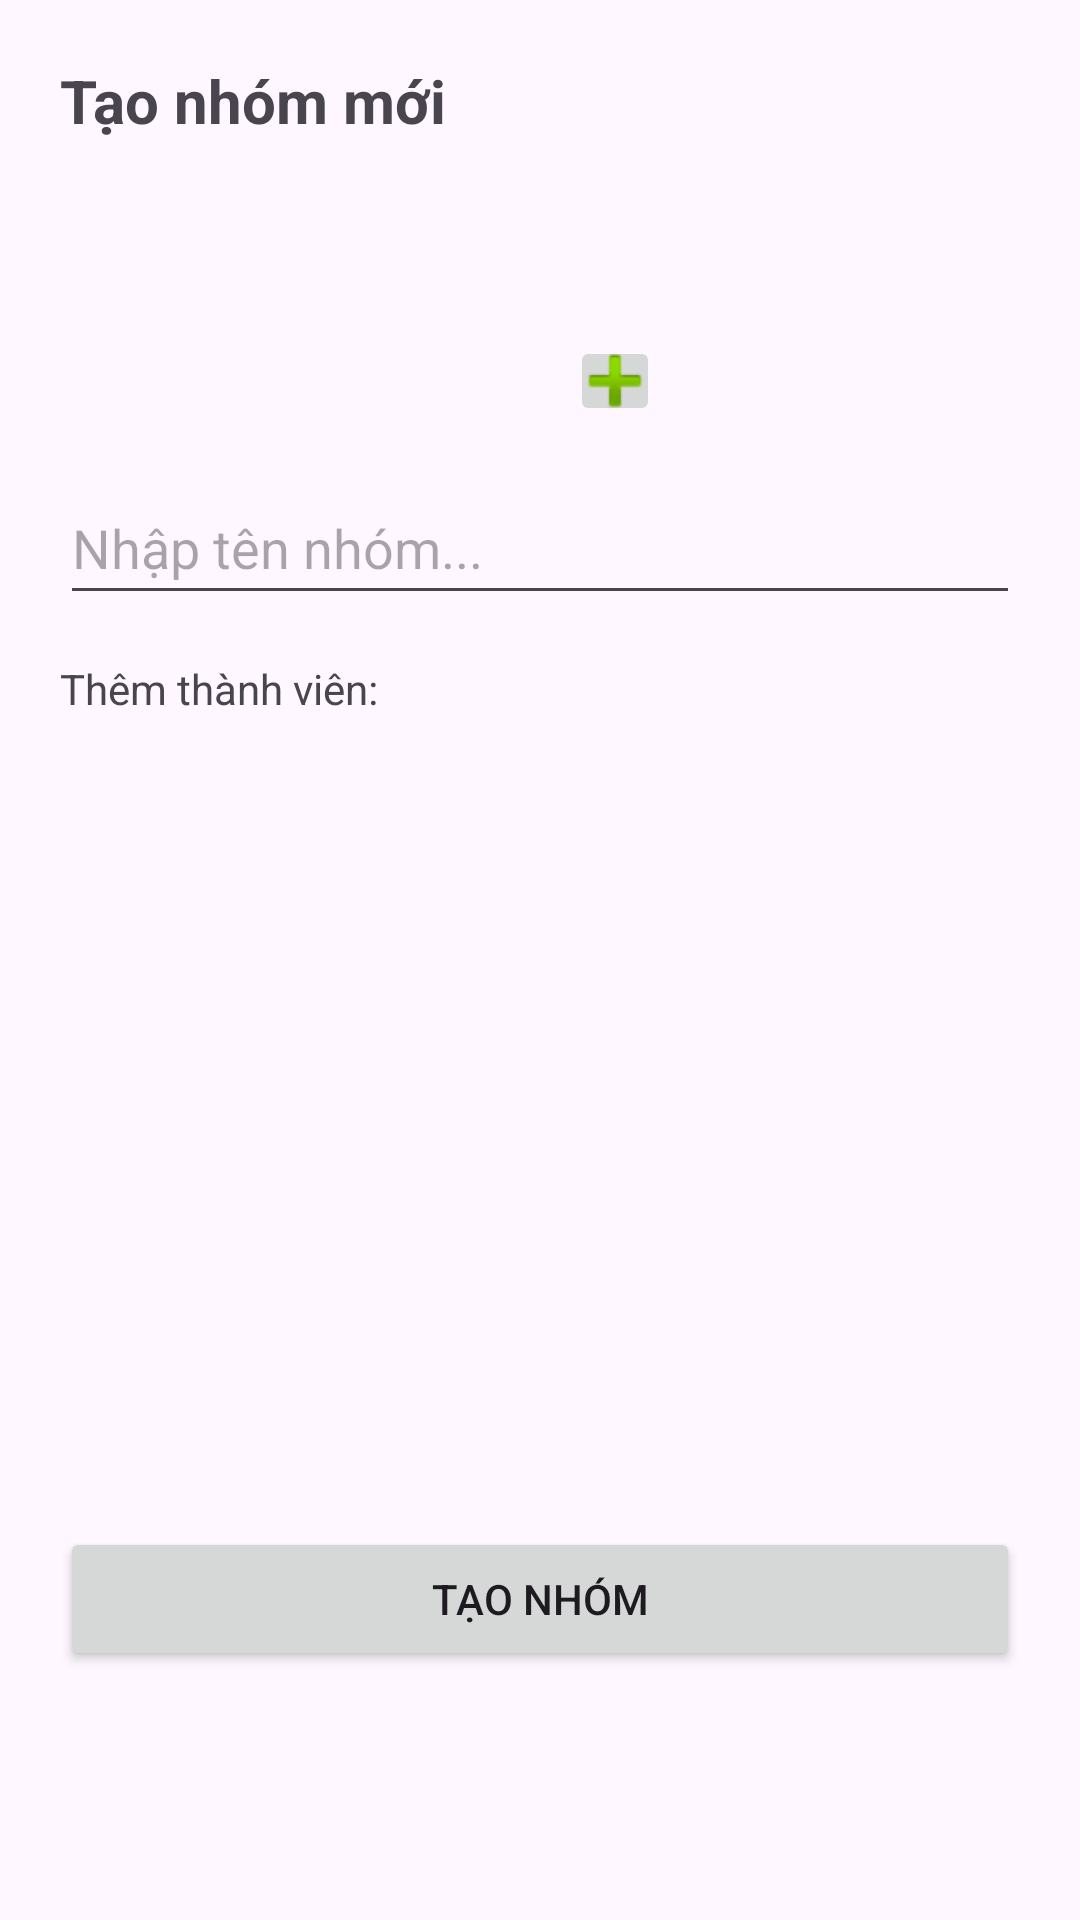

Write the Android layout XML for this screen, with the resource values it uses.
<!-- AndroidManifest.xml: application theme Theme.Chat_app1204 -->
<!-- res/layout/dialog_create_group.xml -->
<LinearLayout xmlns:android="http://schemas.android.com/apk/res/android"
    xmlns:tools="http://schemas.android.com/tools"
    android:layout_width="match_parent"
    android:layout_height="wrap_content"
    xmlns:app="http://schemas.android.com/apk/res-auto"
    android:orientation="vertical"
    android:padding="20dp">

    <TextView
        android:layout_width="wrap_content"
        android:layout_height="wrap_content"
        android:text="Tạo nhóm mới"
        android:textSize="20sp"
        android:textStyle="bold" />

    <RelativeLayout
        android:layout_width="wrap_content"
        android:layout_height="wrap_content"
        android:layout_gravity="center"
        android:layout_marginTop="15dp">

        <ImageView
            android:id="@+id/imgGroupAvatar"
            android:layout_width="80dp"
            android:layout_height="80dp"
            android:contentDescription="@string/app_name"/>

        <ImageButton
            android:id="@+id/btnPickImage"
            android:layout_width="30dp"
            android:layout_height="30dp"
            android:layout_alignEnd="@id/imgGroupAvatar"
            android:layout_alignBottom="@id/imgGroupAvatar"
            android:contentDescription="@string/app_name"
            android:src="@android:drawable/ic_input_add"
            tools:ignore="TouchTargetSizeCheck" />
    </RelativeLayout>

    <EditText
        android:id="@+id/edtGroupName"
        android:layout_width="match_parent"
        android:layout_height="wrap_content"
        android:layout_marginTop="15dp"
        android:hint="Nhập tên nhóm..."
        android:minHeight="48dp" />

    <TextView
        android:layout_width="wrap_content"
        android:layout_height="wrap_content"
        android:layout_marginTop="15dp"
        android:text="Thêm thành viên:" />

    <androidx.recyclerview.widget.RecyclerView
        android:id="@+id/rvFriends"
        android:layout_width="match_parent"
        android:layout_height="250dp"
        android:layout_marginTop="10dp"
        tools:listitem="@layout/user_select_item"
        android:orientation="vertical"
        app:layoutManager="androidx.recyclerview.widget.LinearLayoutManager"/>

    <Button
        android:id="@+id/btnCreate"
        android:layout_width="match_parent"
        android:layout_height="wrap_content"
        android:layout_marginTop="10dp"
        android:text="Tạo nhóm" />
</LinearLayout>
<!-- res/layout/user_select_item.xml (included above) -->
<LinearLayout xmlns:android="http://schemas.android.com/apk/res/android"
    android:layout_width="match_parent"
    android:layout_height="wrap_content"
    android:orientation="horizontal"
    android:padding="10dp"
    android:gravity="center_vertical">

    <ImageView
        android:id="@+id/imgAvatar"
        android:layout_width="50dp"
        android:layout_height="50dp"/>

    <TextView
        android:id="@+id/tvUserName"
        android:layout_width="0dp"
        android:layout_height="wrap_content"
        android:layout_weight="1"
        android:layout_marginStart="15dp"
        android:text="Tên bạn bè"
        android:textSize="16sp" />

    <CheckBox
        android:id="@+id/cbSelect"
        android:layout_width="wrap_content"
        android:layout_height="wrap_content" />
</LinearLayout>
<!-- resources referenced by this layout -->
<resources>
  <string name="app_name">chat_app1204</string>
  <style name="Theme.Chat_app1204" parent="Base.Theme.Chat_app1204" />
  <style name="Base.Theme.Chat_app1204" parent="Theme.Material3.DayNight.NoActionBar">
          
          
      </style>
</resources>
